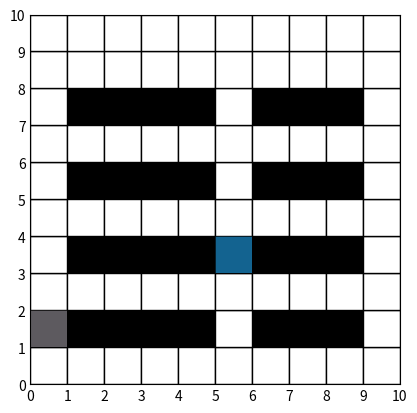
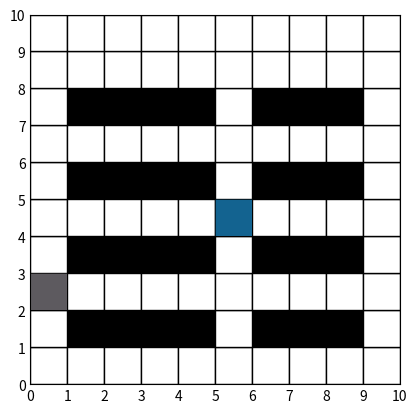
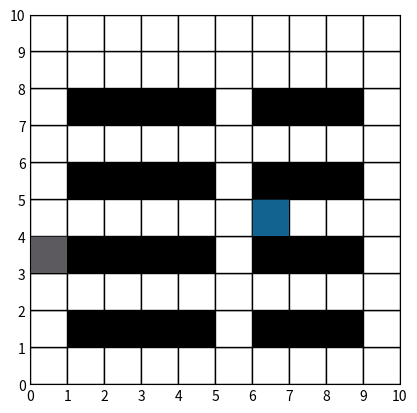
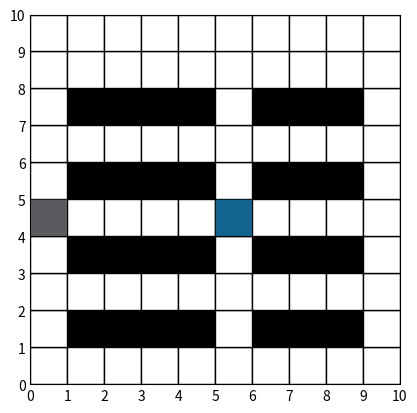
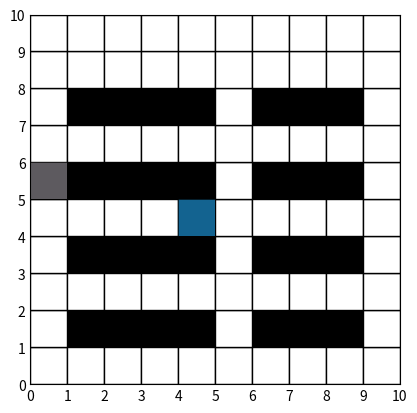
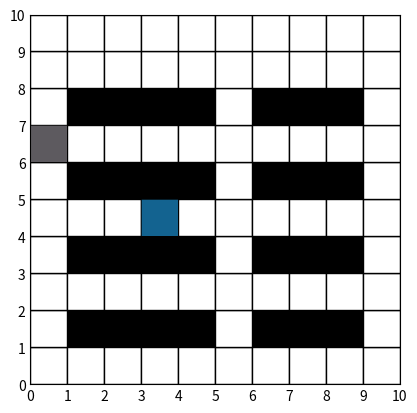
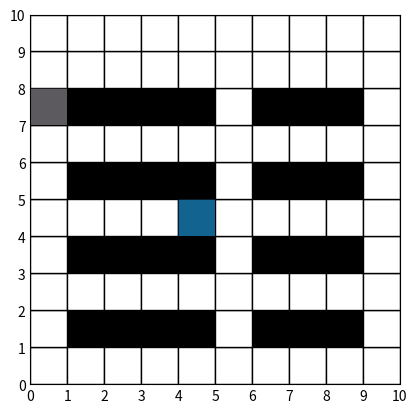
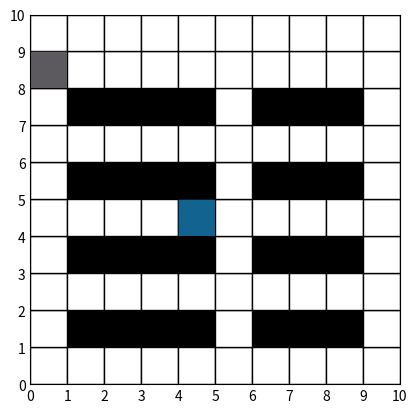
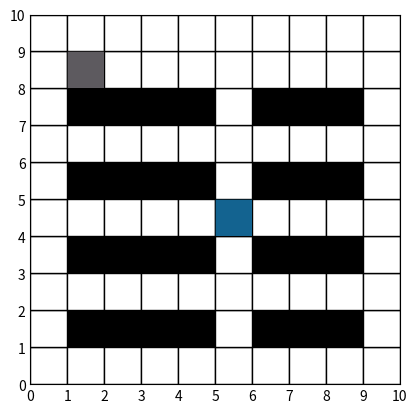
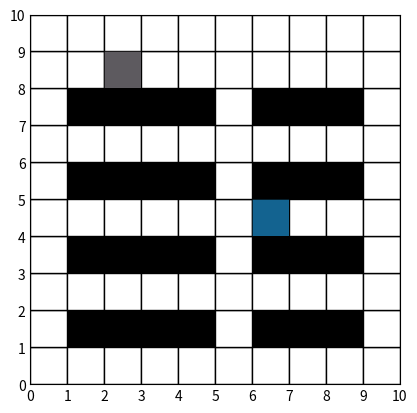
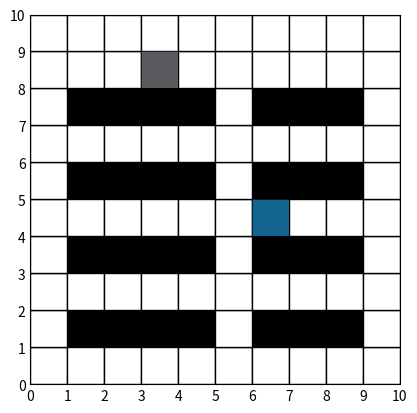
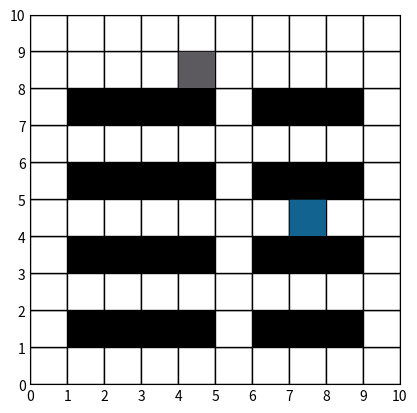
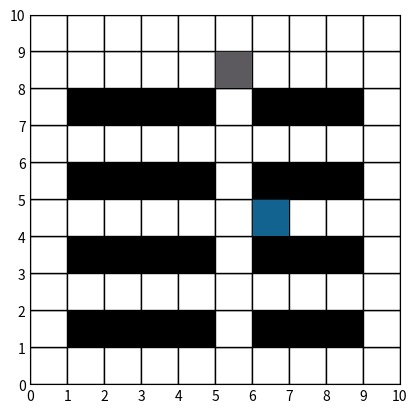
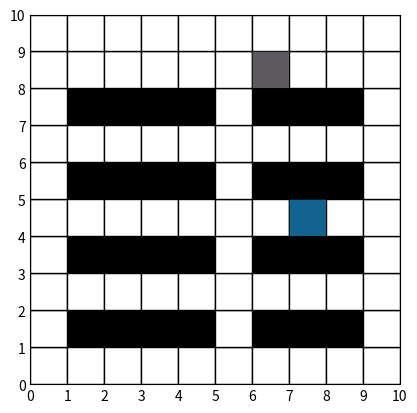
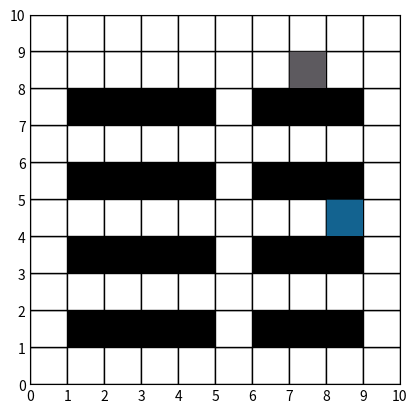

Generate these figures, in order, with matplotlib:
import matplotlib.pyplot as plt
import random
import numpy as np

L = 10
P = 5

class Robot:
    def __init__(self,pos, goal) -> None:
        self.pos = pos
        self.path = []
        self.start = pos
        self.goal = goal
        self.color = (random.uniform(0,1), random.uniform(0,1), random.uniform(0,1))
    
    def update_start_goal(self, start, goal):
        # x, y = goal[0], goal[1]
        self.start = start
        self.goal = goal

class Compute_node:
    def __init__(self, x, y, num_DU = 1, cap_DU = 2) -> None:
        self.x = x
        self.y = y
        self.num_DU = num_DU 
        self.cap_DU = cap_DU
        self.robots = []
    def increase_DU(self):
        """
        Do something to increase number of DU
        """
        self.num_DU += 1
    def not_enough_cm_node(self):
        '''
        check if there's enough compute node capacity
        '''
        if self.cap_DU * self.num_DU < len(self.robots):
            return False
        return True
        #TODO random pertubata white tile


class Control_node:
    def __init__(self, x, y, num_compute) -> None:
        # plan path to close to compute node
        # compute dis in heuristic
        self.x = x
        self.y = y
        self.compute_nodes = self.gen_compute_node(num_compute)
        self.color = (random.uniform(0,1), random.uniform(0,1), random.uniform(0,1))

    def gen_compute_node(self, num_compute):
        compute_nodes = []
        for i in range(num_compute):
            x = random.uniform(max(0, self.x-L/P ), min(L, self.x+L/P ))
            y = random.uniform(max(0, self.y-L/P ), min(L, self.y+L/P ))
            num_DU = random.randint(1, 2)
            compute_nodes.append(Compute_node(x, y, num_DU))
        return compute_nodes
    
    def update_com_DU(self):
        # robots associate to compute should first be decided
        for cm in self.compute_nodes:
            if cm.not_enough_cm_node():
                cm.increse_DU()

            


class WareHouse:
    def __init__(self, grid_data, num_agent=2, num_control = 2) -> None:
        self.grid_width = len(grid_data[0])
        self.grid_height = len(grid_data)
        self.grid_data = np.array(grid_data)
        self.control_nodes = self.gen_control_nodes(num_control)
        self.changed_grid = []
        # self.robots = []
        # self.robots.append(Robot((0,0), (9,9)))
        self.num_agent = num_agent
        self.n_agents = num_agent
        self.n_actions = 4
        self.observation_space = 4*10*10
        self.robot = Robot([0, 0], [9, 9])
        self.robot_list = []
        self.robot_list.append(Robot([0, 0], [0, 5]))
        self.robot_list.append(Robot([4, 5], [3, 9]))
        assert self.num_agent == len(self.robot_list)
        fig, ax = plt.subplots()
        self.fig = fig
        self.ax = ax
    def plot_gird(self):
        # Create a figure and axis
        fig, ax = plt.subplots()

        # Plot the grid
        for i in range(self.grid_height):
            for j in range(self.grid_width):
                if self.grid_data[i][j] == 1:
                    ax.add_patch(plt.Rectangle((j, i), 1, 1, facecolor='black', alpha = 1))
                else:
                    ax.add_patch(plt.Rectangle((j, i), 1, 1, facecolor='white', edgecolor='black', alpha = 1))

        # for control in self.control_nodes:
        #     ax.scatter(control.x, control.y, color = control.color, marker='*', zorder = 10)
        #     # print(control.color)
        #     # print(control.x, control.y)
        #     for compute in control.compute_nodes:
        #         ax.scatter(compute.x, compute.y, color = control.color, marker=',', zorder = 10)


        # Set the aspect ratio to 'equal' for square grid cells
        ax.set_aspect('equal')

        # Customize the ticks and gridlines
        ax.set_xticks(range(self.grid_width+1))
        ax.set_yticks(range(self.grid_height+1))
        # ax.xaxis.tick_top()
        ax.tick_params(length=0, width=0.5)
        # Add gridlines
        ax.grid(color='black', linewidth=0.5)

        self.fig, self.ax = fig, ax
        # return fig, ax
        del fig, ax
        # plt.close()
        return self.fig, self.ax
    
    def plot_path(self, ax, path, color):
        for x, y in path:
            # ax.add_patch(plt.Rectangle((y, x), 1, 1, facecolor='green'))
            ax.add_patch(plt.Rectangle((y, x), 1, 1, facecolor=color))
        return ax
    
    def render(self):
        fig, ax = self.plot_gird()
        for robot in self.robot_list:
            pos = robot.pos
            ax.add_patch(plt.Rectangle((pos[1], pos[0]), 1, 1, facecolor=robot.color, alpha = 1))

        return fig, ax
    
    def gen_control_nodes(self, num_control):
        control_nodes = []
        for i in range(num_control):
            x = random.uniform(0, L)
            y = random.uniform(0, L)
            num_compute = 3
            control_nodes.append(Control_node(x, y, num_compute))
        return control_nodes

    def man_dis(self, pos1:tuple, pos2:tuple):
        return np.abs(pos1[0] - pos2[0]) + np.abs(pos1[1] - pos2[1]) 

    def reset(self):
        for x, y in self.changed_grid:
            self.grid_data[x][y] = 0
        obs = np.zeros((self.num_agent, 4, self.grid_height, self.grid_width))
        for i in range(self.num_agent):
            obstacle = self.grid_data
            agt_pos = np.zeros(self.grid_data.shape)
            for agt in self.robot_list:
                agt_pos[agt.pos[0]][agt.pos[1]] = 1
            neighbor_goal = np.zeros(self.grid_data.shape)
            for idx, agt in enumerate(self.robot_list):
                if idx != i:
                    neighbor_goal[agt.goal[0]][agt.goal[1]] = 1
            agt_goal = np.zeros(self.grid_data.shape)
            agt_goal[self.robot_list[i].goal[0]][self.robot_list[i].goal[1]] = 1
            obs[i] = np.stack((obstacle, agt_pos, neighbor_goal, agt_goal), axis=0)   
        return obs
    
    def get_reward(self, actions):
        reward_list = []
        is_legal_move_list = []

        for idx, robot in enumerate(self.robot_list):
            reward = 0
            is_legal_move = True
            action_set = [(1, 0), (-1, 0), (0, 1), (0, -1)]
            new_pos = (robot.pos[0]+action_set[actions[idx]][0], robot.pos[1]+action_set[actions[idx]][1])
            if new_pos[0] < 0 or new_pos[0] > self.grid_height-1 or new_pos[1] < 0 or new_pos[1] > self.grid_width-1:
                reward -= -2
                is_legal_move = False
            else:
                if self.grid_data[new_pos[0]][new_pos[1]] == 1:
                    reward -= 2
                    is_legal_move = False
                
                if self.man_dis(new_pos, robot.goal) < self.man_dis(robot.pos, robot.goal):
                    reward += 0.2
                else:
                    reward -= 0.2

                if new_pos[0] == robot.goal[0] and new_pos[1] == robot.goal[1]:
                    reward = 100
                    is_legal_move = True

            reward_list.append(reward)
            is_legal_move_list.append(is_legal_move) 
        # print(len(reward_list), len(is_legal_move_list))
        return reward_list, is_legal_move_list
    def move_robots(self, is_legal_move_list, act_list):
        # print(is_legal_move_list)
        for robot, is_legal_move, action in zip(self.robot_list, is_legal_move_list, act_list):
            if is_legal_move:
                act_set  = [(1, 0), (-1, 0), (0, 1), (0, -1)]
                robot.pos[0] = robot.pos[0]+act_set[action][0]
                robot.pos[1] = robot.pos[1]+act_set[action][1]



    def are_finished(self):
        dones = []
        for robot in self.robot_list:
            dones.append(
                robot.pos[0] == robot.goal[0] and 
                robot.pos[1] == robot.goal[1] 
            )
        return dones
    
    def step(self, actions):
        reward, is_legal_move_list = self.get_reward(actions)

        # # generate some change grid
        # for _ in range(8):
        #     col = random.randint(0, self.grid_width-1)
        #     row = random.randint(0, self.grid_height-1)
        #     if self.grid_data[row][col] != 1:
        #         self.changed_grid.append((row, col))
        
        # # update grid
        # for row, col in self.changed_grid:
        #     self.grid_data[row][col] = 2

        # # remove something in changed_grid
        # for _ in range(random.randint(4,8)):
        #     if len(self.changed_grid) > 1:
        #         idx = random.randint(0, len(self.changed_grid)-1)
        #         self.changed_grid.pop(idx)

        
        self.move_robots(is_legal_move_list, actions)


        dones = self.are_finished()

        obs = np.zeros((self.num_agent, 4, self.grid_height, self.grid_width))
        for i in range(self.num_agent):
            obstacle = self.grid_data
            agt_pos = np.zeros(self.grid_data.shape)
            for agt in self.robot_list:
                agt_pos[agt.pos[0]][agt.pos[1]] = 1
            neighbor_goal = np.zeros(self.grid_data.shape)
            for idx, agt in enumerate(self.robot_list):
                if idx != i:
                    neighbor_goal[agt.goal[0]][agt.goal[1]] = 1
            agt_goal = np.zeros(self.grid_data.shape)
            agt_goal[self.robot_list[i].goal[0]][self.robot_list[i].goal[1]] = 1
            obs[i] = np.stack((obstacle, agt_pos, neighbor_goal, agt_goal), axis=0)
            # print(obs[i].shape)
            assert obs[i].shape == (4, 10, 10)
        # print(obs)
        # return next_state, reward, done, info
        return obs, reward, dones, 'Hello'
        
     
        
        
# Define the grid data with passable and nonpassable grids
# grid_data = [
#     [0, 0, 0, 0, 0, 0, 0, 0, 0, 0],
#     [0, 1, 1, 1, 1, 0, 1, 1, 1, 0],
#     [0, 0, 0, 0, 0, 0, 0, 0, 0, 0],
#     [0, 1, 1, 1, 1, 0, 1, 1, 1, 0],
#     [0, 0, 0, 0, 0, 0, 0, 0, 0, 0],
#     [0, 1, 1, 1, 1, 0, 1, 1, 1, 0],
#     [0, 0, 0, 0, 0, 0, 0, 0, 0, 0],
#     [0, 1, 1, 1, 1, 0, 1, 1, 1, 0],
#     [0, 0, 0, 0, 0, 0, 0, 0, 0, 0],
#     [0, 0, 0, 0, 0, 0, 0, 0, 0, 0]
# ]

# # Create a figure and axis
# fig, ax = plt.subplots()

# # Plot the grid
# for i in range(grid_height):
#     for j in range(grid_width):
#         if grid_data[i][j] == 1:
#             ax.add_patch(plt.Rectangle((j, i), 1, 1, facecolor='black'))
#         else:
#             ax.add_patch(plt.Rectangle((j, i), 1, 1, facecolor='white', edgecolor='black'))

# # Set the aspect ratio to 'equal' for square grid cells
# ax.set_aspect('equal')

# # Customize the ticks and gridlines
# ax.set_xticks(range(grid_width+1))
# ax.set_yticks(range(grid_height+1))
# # ax.xaxis.tick_top()
# ax.tick_params(length=0, width=0.5)

# # Add gridlines
# ax.grid(color='black', linewidth=0.5)

# # Show the graph
# plt.show()

if __name__=='__main__':
    grid_data = [
        [0, 0, 0, 0, 0, 0, 0, 0, 0, 0],
        [0, 1, 1, 1, 1, 0, 1, 1, 1, 0],
        [0, 0, 0, 0, 0, 0, 0, 0, 0, 0],
        [0, 1, 1, 1, 1, 0, 1, 1, 1, 0],
        [0, 0, 0, 0, 0, 0, 0, 0, 0, 0],
        [0, 1, 1, 1, 1, 0, 1, 1, 1, 0],
        [0, 0, 0, 0, 0, 0, 0, 0, 0, 0],
        [0, 1, 1, 1, 1, 0, 1, 1, 1, 0],
        [0, 0, 0, 0, 0, 0, 0, 0, 0, 0],
        [0, 0, 0, 0, 0, 0, 0, 0, 0, 0]
    ]

    FIX_RANDOM_SEED = 1
    if FIX_RANDOM_SEED:
        random.seed(8764)
        np.random.seed(420)
    
    warehouse = WareHouse(grid_data, 2)
    warehouse.reset()
    for i in range (8):
        # print(i)
        actions = [0, np.random.randint(0, 4)]
        # print(actions)
        warehouse.step(actions)
        fig, ax = warehouse.render()
        plt.draw()
        plt.pause(0.5)

    for i in range (8):
        # print(i)
        actions = [2, np.random.randint(0, 4)]
        # print(actions)
        warehouse.step(actions)
        fig, ax = warehouse.render()
        plt.draw()
        plt.pause(0.1)